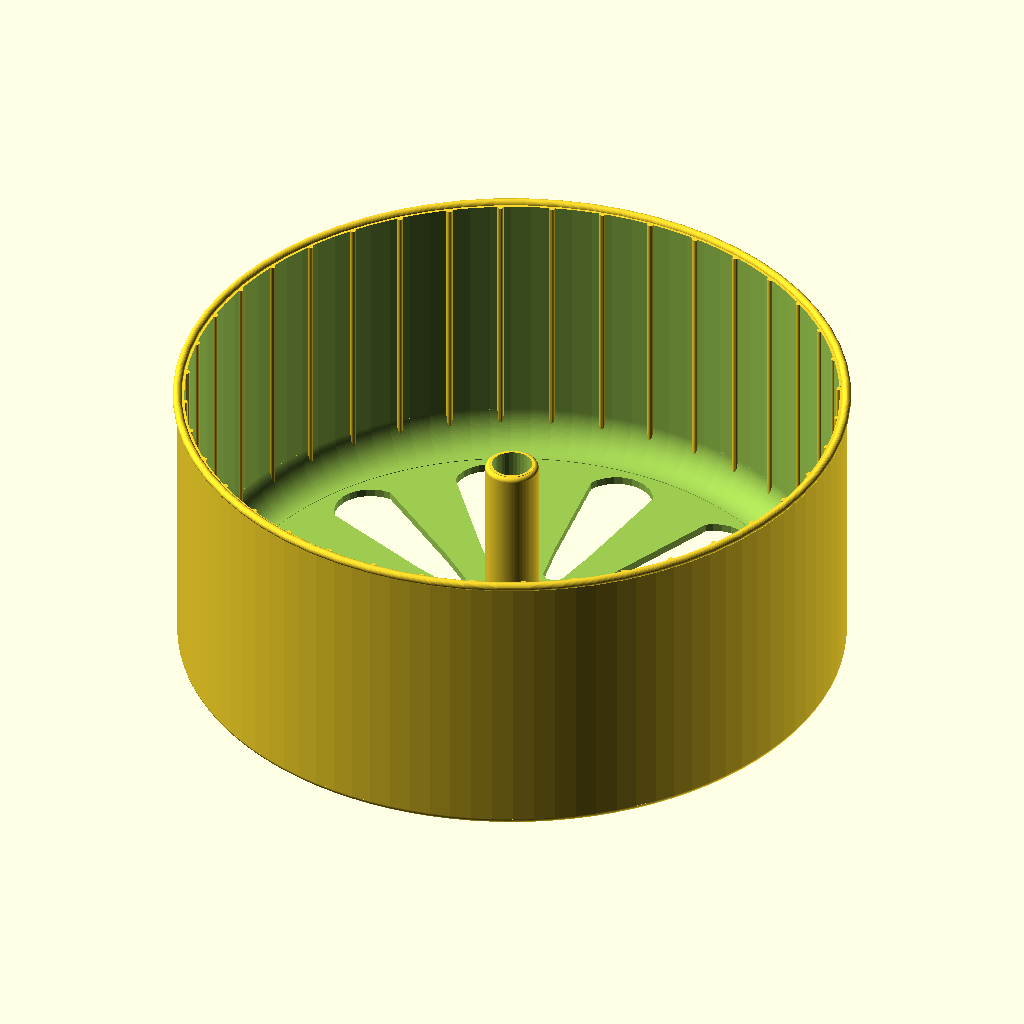
Cell 1: the model at its default parameters.
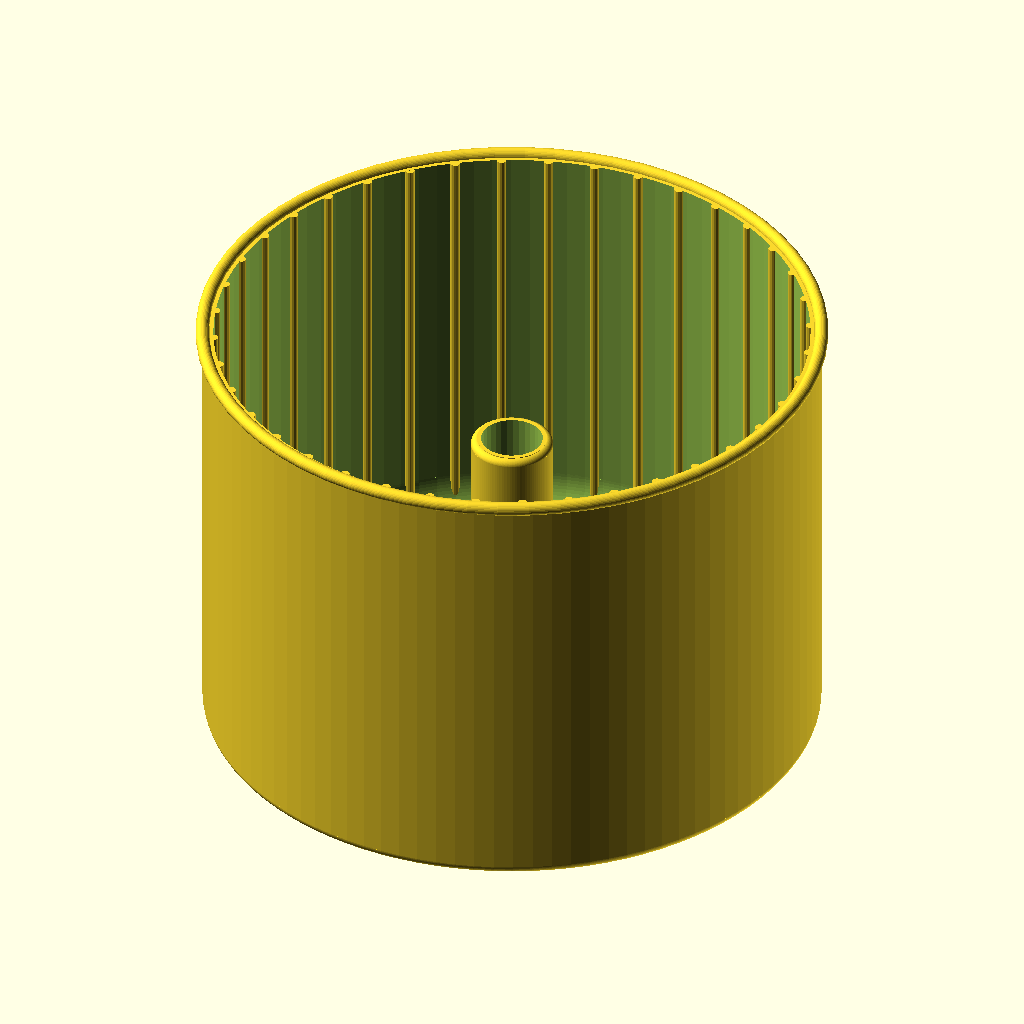
Cell 2 — wheel_diam set to 90, the other parameters unchanged.
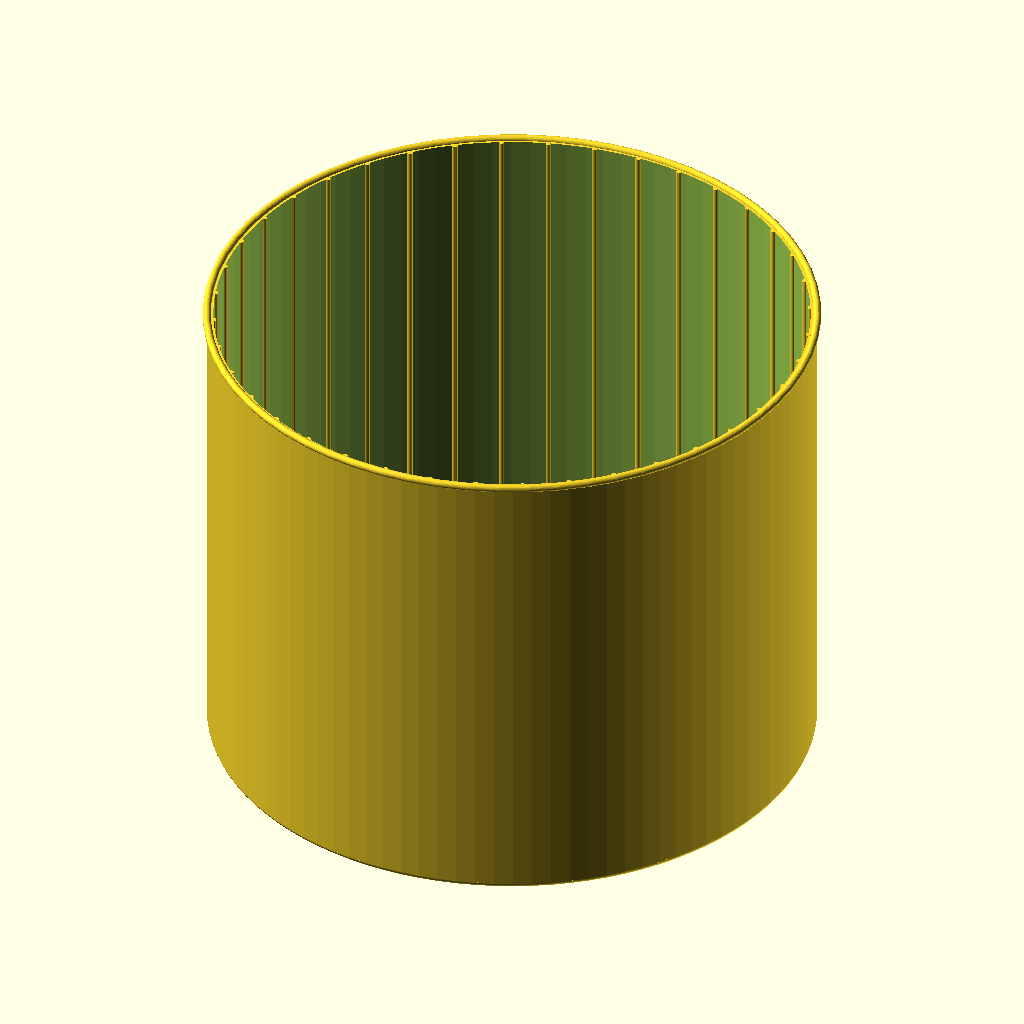
Cell 3 — wheel_depth set to 120, the other parameters unchanged.
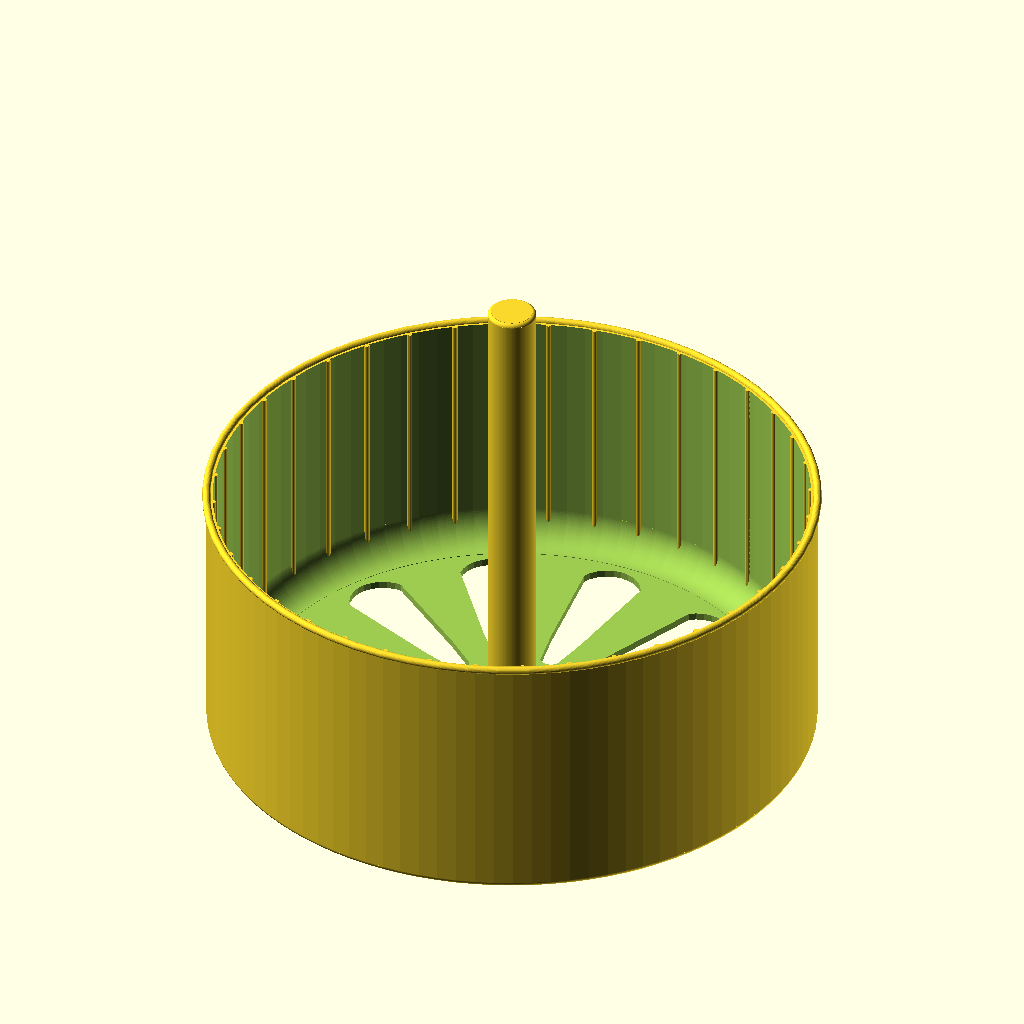
Cell 4: the same model with center_post_h = 120.
All cells are drawn from the same view direction (rotation 55°, 0°, 25°, orthographic, colour scheme Cornfield), but the view is re-fitted for each cell, so position and scale can differ between cells as well as the parameter.
OpenSCAD source file inputs/thingiverse/files/thing-220935/Hamster-Customizable-Wheel/HamsterWheelCustomizedv6.scad:
// A better Hamster Wheel  Jan 3, 2014
//
//  Goal was to learn OpenScad and create something valuable
//  for my daughters little friend Pippi the hamster.
//
//  You will find a very customizable wheel along with a
//  custom axel made to snap onto the back of the cage.
//
//  The wheel itself is a big print, so I suggest first printing
// the axel along with the center post.   While the center post is
// a throw-away once you print the wheel this gives you the chance
// to verify that it will fit onto the cage properly and that the
// post spins freely.  You may need to try the axel a few times 
// to get the parameters right for a snap on fit for the cage.
//
// Pippi the hamster loves his new 150cm wheel.
//
// The measurements below all worked well for me and resulted in
// a sturdy fast wheel.
//

//CUSTOMIZER VARIABLES

/* [Global] */
// Which view do you want to use?
part = "Wheel"; // [Wheel:Print Wheel,SnapOnAxel:Snap on Axel,AxelWithPost:Print Snap-on Axel and Center Post)]



// This section displays the wheel options
// Diameter(mm) of wheel (measured to the outside)
wheel_diam=150;  // [90:200]

// Depth(mm) of wheel determines width of the running track
wheel_depth=65;  // [20:120]

// Thickness of back of wheel
back_thick=1.8;  // [1.0,1.2,1.4,1.6,1.8,2.0,2.2,2.4,2.6,2.8]

// Thickness of wheel running track
wheel_thick=1.6; // [1.0,1.2,1.4,1.6,1.8,2.0,2.2,2.4,2.6,2.8]


// Diameter of your axel.  Must hold the wheel and fit through bars
axel_diam=8; // [2,2.5,3,3.5,4,4.5,5,5.5,6,6.5,7,7.5,8,8.5,9,9.5,10,10.5,11,11.5,12]

// Center post outside diameter.  At least +4 over axel diameter.
center_post_diam=12; // [4,4.5,6,6.5,7,7.5,8,8.5,9,10,11,12,13,14,15,16]

// Center post height (also the axel length).  Over half of wheel depth. 
center_post_h=46;  // [10:120]

// Post base radius.  Adds stiffness to center post
post_base_corner_r=14;  // [4:20]


// Radius of rounded back outside edge of wheel (small to avoid overhang)
o_corner_r=1.5;  // [0,0.5,1,1.2,1.5,1.8,2,2.2,2.5,2.8,3,3.2,3.5,3.8,4]

// Radius of rounded back inside edge of wheel (make at least 0.5 > than outside radius corner
i_corner_r=8;    // [1,2,3,4,5,6,7,8,9,10]

// Pct of material to cut out of back (makes printing easier).
hole_coverage=50; // [0:75]

// Number of sections to cut out of back (size depends on prior parameter)
hole_sections=12; // [4:16]

// Number of treads on running path (creates bumps for grip)
tread_sections=40; // [10:80]


//echo("tread bump distance=",(3.14159*wheel_diam)/tread_sections);

   axel_hole_diam=axel_diam+1; // how much wiggle room for axel 

// Diameter of cage bar
bar_d=2.2; // [1,1.2,1.4,1.6,1.8,2,2.2,2.4,2.6,2.8,3,3.2,3.4.3.6,3.8,4]

// Space between bars (measured on center).
bar_space=10;  // [7,7.5,8,8.5,9,9.5,10,10.5,11,11.5,12,12.5,13,13.5,14,14.5,15,15.5,16,16.5,17,17.5]

// Overhang to make the axel snap to cage.  Smaller is looser.
bar_snap=0.4;  // [0.1,0.2,0.3,0.4,0.5,0.6]

// Space back wheel needs to be held way from cage for spin clearance.
wheel_cage_clearance=11;

/* [Hidden] */
 
   i_cage_offset=bar_d+wheel_cage_clearance;


   o_base_d=3.6+0;
   o_base_w=20+0;
   o_base_h=bar_space*9;
   axel_overlap_d=axel_hole_diam+1.1;// enough to keep wheel in place
   axel_l=center_post_h+1;
   axel_corner_r=axel_overlap_d/4;
   axel_cap_h=axel_corner_r+1; // assume half round
   bend_gap_w=axel_overlap_d-axel_hole_diam+1.2;  // must be able to 
									//squeeze the overlap into the axel hole
									// the 1 should provide that space
   bend_gap_h=axel_l*3/5;




//CUSTOMIZER VARIABLES END

// [Wheel:Print Wheel,SnapOnAxel:Print Axel,AxelWithPost:Print Snap-on Axel and Center Post,All:Show all parts with cage bars(not for print)]
print_part();

module print_part() {
  if (part=="Wheel") {
    print_wheel();
  } else if (part=="SnapOnAxel"){
    print_axel();
  } else if (part=="AxelWithPost") {
    print_axel_w_post();
  } else if (part=="All") {
    show_all();
  } else {
    show_all();
  }
}

// -- Time to Render //
module print_wheel() {
	translate([0,0,wheel_depth]) rotate([0,180,0]) 
		hamster_wheel(wheel_diam=wheel_diam,
						wheel_depth=wheel_depth,
						back_thick=back_thick,
						center_post_diam=center_post_diam,
						center_post_h=center_post_h,
						axel_hole_diam=axel_hole_diam,
						o_corner_r=o_corner_r,
						i_corner_r=i_corner_r,
						post_base_corner_r=post_base_corner_r,
						hole_coverage=hole_coverage,
						hole_sections=hole_sections,
						tread_sections=tread_sections);
}

module print_axel() {
	translate([0,0,o_base_d])	
		axel(post_h=center_post_h,
				  axel_diam=axel_diam,
				  axel_hole_diam=axel_hole_diam);
}


module print_axel_w_post() {
  print_axel();
  translate([50,0,0])
			difference() {
				translate([0,0,0])
					center_post(post_h=center_post_h,
						 post_diam=center_post_diam,
						 base_corner_r=post_base_corner_r,
						 corner_r=1);
				translate([0,0,0])
        			cylinder(h=wheel_depth+2,r=axel_hole_diam/2,$fn=32);
  			};
}

module show_all() {
  // axel
  translate([0,0,0-(i_cage_offset)])  
		union() {
			 axel(post_h=center_post_h,
				 	axel_diam=axel_diam,
				  	axel_hole_diam=axel_hole_diam);
			 color("black") bars(bar_space=bar_space,bar_d=bar_d);
		}
  print_wheel();
}



// ------------------------------------------------------
// For the rounded corners I used the fillet
// modules from "Airtripper's Bowden 3D Printer Extruder" 
// thingiverse project.
// The modules were slightly modifed for my needs for proper
// overlap and height consistency.
//


// 2d primitive for inside fillets.
module fil_2d_i(r, angle=90) {
  difference() {
    polygon([
      [0, 0],
      [0, -r],
      [-r * tan(angle/2), -r],
      [-r * sin(angle), -r * cos(angle)]
    ]);
    circle(r=r);
  }
}

// 3d polar inside fillet.
module fil_polar_i(R, r, angle=90) {
  rotate_extrude(convexity=10) {
    translate([R, 0, 0]) {
      fil_2d_i(r, angle);
    }
  }
}

// 2d primitive for outside fillets.
module fil_2d_o(r, angle=90) {
   $fn=100;
   intersection() {
    circle(r=r);
    polygon([
      [0, 0],
      [0, r],
      [r * tan(angle/2), r],
      [r * sin(angle), r * cos(angle)]
    ]);
  }
}

// 3d polar outside fillet.
module fil_polar_o(R, r, h, angle=90) {
  $fn=100;
  union(){
	  translate([0,0,h-r]) {
		rotate_extrude(convexity=10) {
		    translate([R-r, 0, 0]) {
		      fil_2d_o(r, angle);
		    }
		  }
	      cylinder(r=R-r+0.1, h=r+0.1);
      }
      cylinder(r=R, h=(h-r)+0.1);
  }
}


// --------------------------------------------
// -----------------------------------------
// Main modules for building the Hamster Wheel
// along with axel and cage attachment.
//  
// Main 2 modules are:
//    hamster_wheel() and axel()
// 

// cylinder_rounded_top() is used to create a
// vertical cylinder with the top edge rounded
// off a a given corner r.
// This module is called often for creating rounded
// edges.
module cylinder_rounded_top(diam,corner_r,depth) { 
 fil_polar_o(R=diam/2,r=corner_r,h=depth, angle=90);
}


// hollow_wheel() creates the main fram of the wheel
// essentially by creating a bowl. (actually it creates
// a dome which will be flipped later)
module hollow_wheel(wheel_diam,
						  i_corner_r,
						  o_corner_r,
						  wheel_depth,
						  back_thick) {
	inner_diam=wheel_diam-(wheel_thick*2);
	difference() {
     	cylinder_rounded_top(diam=wheel_diam,
										corner_r=o_corner_r,
										depth=wheel_depth);
		translate([0,0,-1]) 
			cylinder_rounded_top(diam=inner_diam,
											corner_r=i_corner_r,
											depth=(wheel_depth-back_thick)+1);
	 }
}

// bars() draws the bars representing the cage bars.
// This is used for visualization and also for removing
// grooves needed by the snap-on axel.
// The bars are only shown when drawing the Axel while
// in display="together" mode.
module bars(bar_space,bar_d) {
  for (i=[1:8]) {
	  	translate([0,bar_space*i-bar_space/2,bar_d/2])
   	   rotate([0,90,0]) cylinder(h=200,r=bar_d/2,$fn=16,center=true);
		translate([0,0 - (bar_space*i-bar_space/2),bar_d/2])
   	   rotate([0,90,0]) cylinder(h=200,r=bar_d/2,$fn=16,center=true);
  }
}



// axel() creates the axel around which the wheel will spin
// The axel is also attached to the snap-on cage
// attachement.  
module axel(post_h,
				axel_diam,
				axel_hole_diam) {
 
   axel_over=0.6;  // make the axel a bit longer
                   // which is used to overlap the
						 // parts and avoid face gaps.     


   rotate([1,0,0])  // angles the axel ever so slightly upward
						  // which I found compensates for the bend
						  // of the cage with the wheel attached.
						  // decided to leave this off the parameter list
   translate([0,0,i_cage_offset-axel_over])
   difference () {
		difference() { // post with mushroom cap
 			cylinder_rounded_top(diam=axel_overlap_d,
											depth=axel_l+axel_cap_h+axel_over,
											corner_r=axel_corner_r);
			difference() { // sleeve to subtract
				cylinder(h=axel_l+axel_over,
											r=(axel_overlap_d/2)+1,
											$fn=64);
            cylinder(h=axel_l+axel_over,
											   r=axel_diam/2,
									  			$fn=64);
			} 
		} // gap to substract
      union () { // remove sqeezable gap (which is squeezed to fit the
                // axel cap thru the smaller axel hole in the post. 
      	//squeeze gap
			translate([0-bend_gap_w/2,
				     0-axel_overlap_d/2,
					  axel_l+axel_cap_h-bend_gap_h])
				cube([bend_gap_w,axel_overlap_d,bend_gap_h+1]);
			// The bar only squeezes in one direction so the cap
		   // must be shaved off in the other direction in order
		   // to fit thru the post axel hole.
         // shave right cap (+y)
			translate([axel_overlap_d/2,
				     ((axel_diam)/2),
					  axel_l+axel_cap_h-bend_gap_h])
				rotate([0,0,90]) 
					cube([bend_gap_w,axel_overlap_d,bend_gap_h+1]);
         //shave left cap(-y)
			translate([axel_overlap_d/2,
				     0-((axel_diam)/2+bend_gap_w),
					  axel_l+axel_cap_h-bend_gap_h])
				rotate([0,0,90]) 
					cube([bend_gap_w,axel_overlap_d,bend_gap_h+1]);
	 	}			
	}  
   // Now build the snap on plate that the axel is attached to
   // it snaps onto the outside of the cage bars.
   difference() {
    union() {
   // block sticking up between bar for axel to attach to
   // This block sticks up far enough to give the wheel
   // freedom to spin without hitting the cage wall.
   // adjust using the cage_clearance parameter.
   	translate([0,0,i_cage_offset/2]) 
			cube([axel_overlap_d+2,axel_diam,i_cage_offset],center=true);
   // block are created with just enough room for the cage
   // bars to squeeze tight between.  
   // blocks between bars below axel
   	translate([0,bar_space,bar_d])  
			cube([o_base_w,bar_snap+bar_space-bar_d,bar_d*2],center=true);
   	translate([0,bar_space*2,bar_d])  
			cube([o_base_w,bar_snap+bar_space-bar_d,bar_d*2],center=true);
   // block between bars above axel 
   	translate([0,0-bar_space,bar_d])
			cube([o_base_w, bar_snap+bar_space-bar_d,bar_d*2],center=true);
   // block between 3 bars above axel with raised base
   	translate([0,0-bar_space*4,bar_d])
			cube([o_base_w,bar_snap+bar_space-bar_d,bar_d*2],center=true);
   // block between 4 bars above axel with raised base
   	translate([0,0-bar_space*5,bar_d])
			cube([o_base_w,bar_snap+bar_space-bar_d,bar_d*2],center=true);
   // the stiff strip attaches vertically on outside of cage
		translate([0,0-o_base_h/2+bar_space*3,0-o_base_d/2])
      union() {
 		  cube([o_base_w,o_base_h,o_base_d],center=true);
      }
	 } // now by removing the space where the bars should
      // be, we provide a small rounded edge to the bars to
      // snap into.
    union () {  // remove the following 
		bars(bar_space=bar_space,bar_d=bar_d);
		translate([0,0,bar_d+0.4]) 
			bars(bar_space=bar_space,bar_d=bar_d);
    }
   }

}

// ---------------------------------------------------
// center_post() build the post which rotates around the 
// axel.  It is a cylinder with a hole just big enough
// for the axel.  It has a rounded top and the base is
// flared out with gives is a very rigid attachment to 
// the back of the wheel.
module center_post(post_h,
						 post_diam,
						 base_corner_r,
						 corner_r) {
   cylinder_rounded_top(diam=center_post_diam,
									depth=post_h,
									corner_r=1);
	translate([0,0,base_corner_r]) 
		fil_polar_i(R=center_post_diam/2+base_corner_r,
						r=base_corner_r,angle=90);
}


// back_holes() creates a 2D pattern to be used to
// remove this pattern from the back of the wheel.
// I had issues trying to get the very large area
// solid back to stick to the build plate while printing
// the first 2 layers.
// I found that by removing material it printed better
// and so this also helps make an attractive pattern
// that is customizable.  Need to leave enough material
// to keep the wheel stiff.
module back_holes(o_rad,i_rad,sections,coverage)
{  a=(360*coverage/100)/sections;
   o_y=2*sin(a/2)*o_rad;
   i_y=2*sin(a/2)*i_rad;
   len=(o_rad-i_rad)-o_y/2-i_y/2;
   for (i=[1:sections]) { 
				rotate([0,0,i*360/sections]) 
               intersection() {
                 hull(convexity=10) {translate([i_rad+i_y/2,0,0]) circle(i_y/2);
                         translate([o_rad-o_y/2,0,0]) circle(o_y/2);
			               }
                 polygon(points=[[0,0],
											[o_rad,0-o_y/2],
											[o_rad,0+o_y/2]],
								 convexity=10);
                              }
       }
}


// ----------------------------------------
// tread() produces the little bumps along the
// running path of the wheel.   I found the hamster
// really likes them to be less than 2cm apart.
// Use the parameter tread_sections to adjust.
// The bumps are the edges of cylinders embedded
// in the wheel.
module tread(wheel_diam,
				 wheel_depth,
			    wheel_thick,
				 o_corner_r,
				 sections)
{  a=360/sections;
   R=wheel_diam/2-wheel_thick;
   r=wheel_thick/2-.1;
   h=wheel_depth-o_corner_r;
   for (i=[1:sections]) { 
				rotate([0,0,i*a])
			  		translate([R,0,0])
						cylinder(h=h,r=r,$fn=16);
   } 
}

//------------------------------------
// hamster_wheel() puts the wheel together and
// finishes it off with a rounded bezel around the
// open edge.
module hamster_wheel(wheel_diam,
							wheel_depth,
							back_thick,
							center_post_diam, 
							center_post_h,
							axel_hole_diam,
							o_corner_r,
							i_corner_r,
							post_base_corner_r,
							hole_coverage,
							hole_sections,
							tread_sections) {
  difference() {
  	 union() { // full shell 
          hollow_wheel(wheel_diam=wheel_diam,
                       i_corner_r=i_corner_r,
							  o_corner_r=o_corner_r,
                       wheel_depth=wheel_depth,
                       back_thick=back_thick);
  	       translate([0,0,wheel_depth]) rotate([0,180,0]) 
               center_post(post_h=center_post_h,
                           post_diam=center_post_diam,
                           base_corner_r=post_base_corner_r,
								   axel_diam=axel_hole_diam, 
                           corner_r=o_corner_r/2);
			 tread(wheel_diam=wheel_diam,
					 wheel_depth=wheel_depth,
			   	 wheel_thick=wheel_thick,
					 o_corner_r=o_corner_r,
					 sections=tread_sections);
			 translate ([0,0,0]) 
				rotate_extrude(convexity=10,$fn=64) {
		    		translate([wheel_diam/2, 0, 0]) {
		      		circle(wheel_thick/2+.2,$fn=32);
		     }
		  }
    }

	 union() // parts to remove
      {	
        translate([0,0,0])
        		cylinder(h=wheel_depth+2,r=axel_hole_diam/2,$fn=32);
        translate([0,0,wheel_depth-back_thick*2])
            linear_extrude(height=back_thick*4,convexity=10) 
               {back_holes(o_rad=wheel_diam/2-wheel_thick-i_corner_r-2,
                           i_rad=center_post_diam/2+post_base_corner_r,
                           sections=hole_sections,
                           coverage=hole_coverage);
               }
      }
	}
}
Customizer parameters (derived from the source; name, type, default, range or options):
part: string, default "Wheel", options "Wheel", "SnapOnAxel", "AxelWithPost"
wheel_diam: number, default 150, range 90 to 200
wheel_depth: number, default 65, range 20 to 120
back_thick: number, default 1.8, options 1, 1.2, 1.4, 1.6, 1.8, 2, 2.2, 2.4, 2.6, 2.8
wheel_thick: number, default 1.6, options 1, 1.2, 1.4, 1.6, 1.8, 2, 2.2, 2.4, 2.6, 2.8
axel_diam: number, default 8, options 2, 2.5, 3, 3.5, 4, 4.5, 5, 5.5, 6, 6.5, 7, 7.5, 8, 8.5, 9, 9.5, 10, 10.5, 11, 11.5, 12
center_post_diam: number, default 12, options 4, 4.5, 6, 6.5, 7, 7.5, 8, 8.5, 9, 10, 11, 12, 13, 14, 15, 16
center_post_h: number, default 46, range 10 to 120
post_base_corner_r: number, default 14, range 4 to 20
o_corner_r: number, default 1.5, options 0, 0.5, 1, 1.2, 1.5, 1.8, 2, 2.2, 2.5, 2.8, 3, 3.2, 3.5, 3.8, 4
i_corner_r: number, default 8, options 1, 2, 3, 4, 5, 6, 7, 8, 9, 10
hole_coverage: number, default 50, range 0 to 75
hole_sections: number, default 12, range 4 to 16
tread_sections: number, default 40, range 10 to 80
bar_d: number, default 2.2
bar_space: number, default 10, options 7, 7.5, 8, 8.5, 9, 9.5, 10, 10.5, 11, 11.5, 12, 12.5, 13, 13.5, 14, 14.5, 15, 15.5, 16, 16.5, 17, 17.5
bar_snap: number, default 0.4, options 0.1, 0.2, 0.3, 0.4, 0.5, 0.6
wheel_cage_clearance: number, default 11
